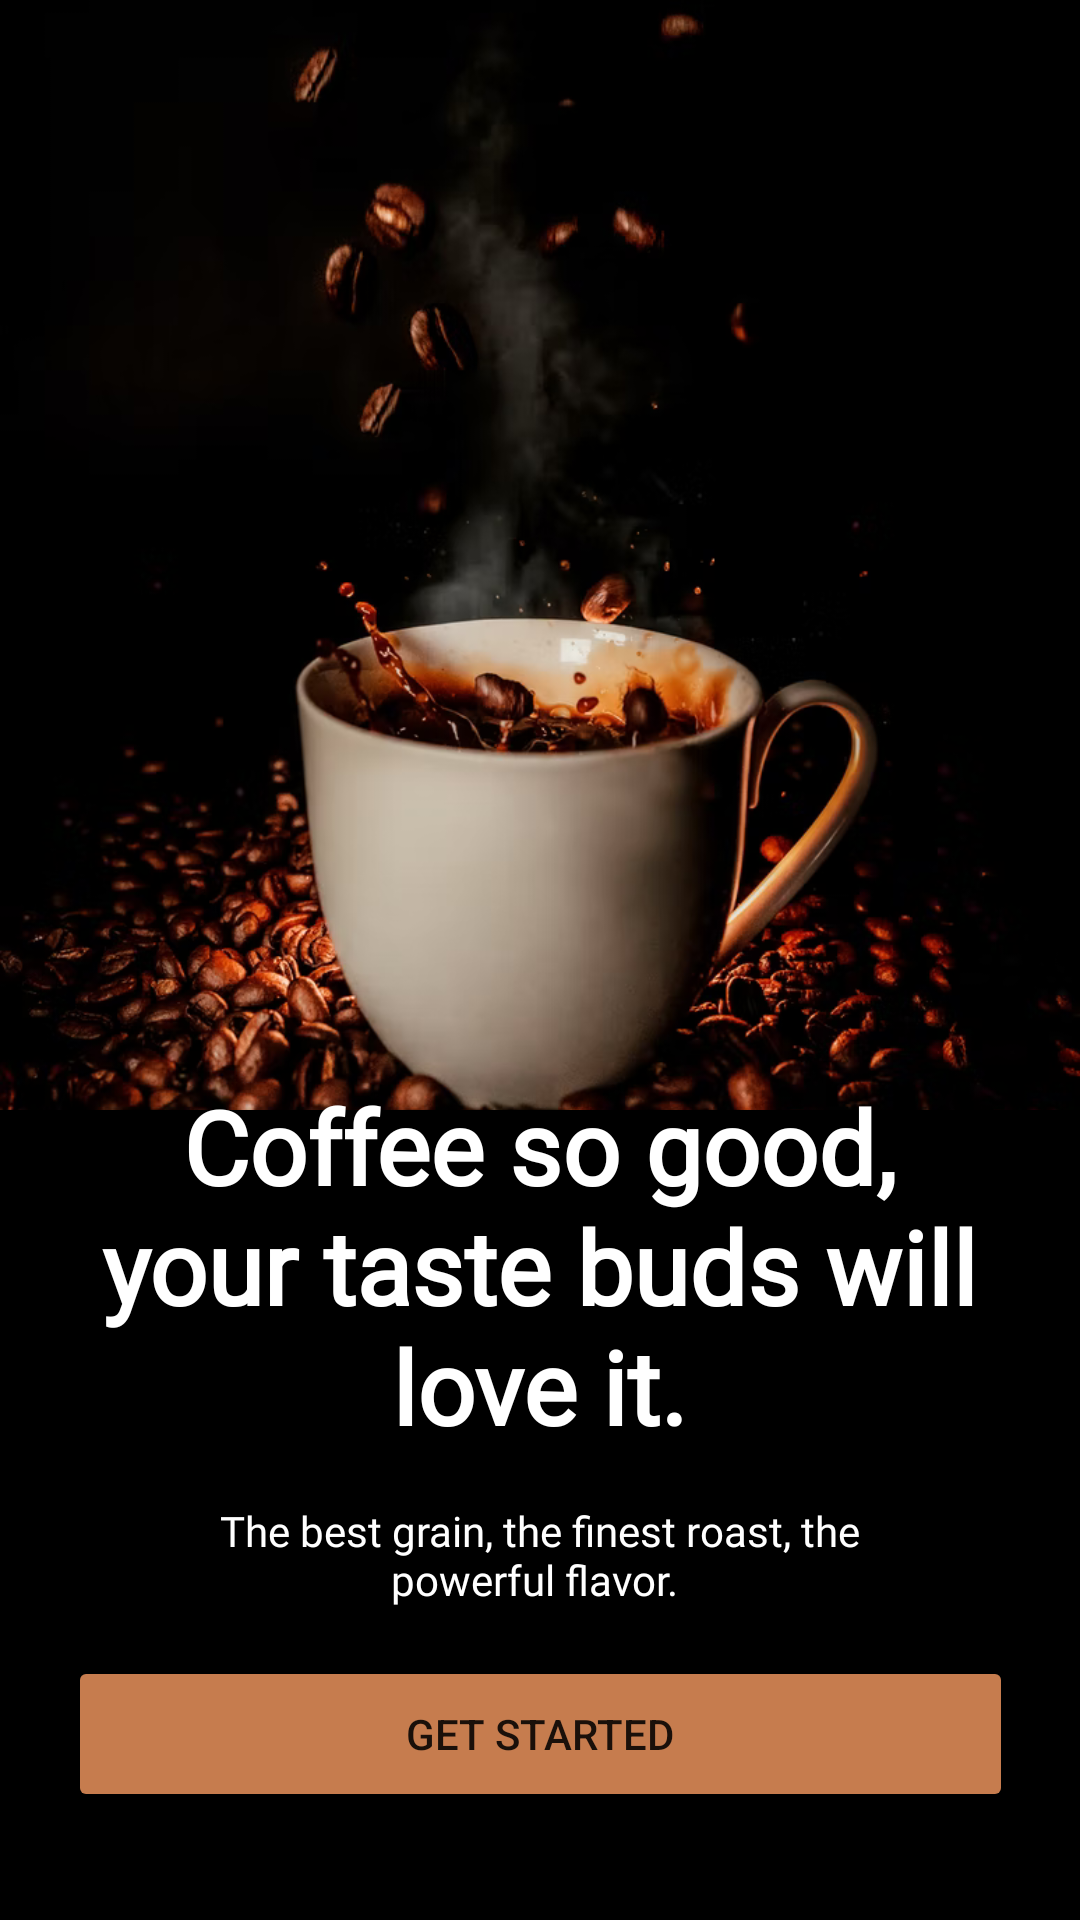

Android layout source for this screen:
<!-- AndroidManifest.xml: application theme Theme.Design2 -->
<!-- res/layout/onboarding.xml -->
<?xml version="1.0" encoding="utf-8"?>
<androidx.constraintlayout.widget.ConstraintLayout xmlns:android="http://schemas.android.com/apk/res/android"
    xmlns:app="http://schemas.android.com/apk/res-auto"
    xmlns:tools="http://schemas.android.com/tools"
    android:layout_width="match_parent"
    android:layout_height="match_parent"
    android:orientation="vertical"
    tools:context=".MainActivity">


    <ImageView
        android:id="@+id/imageView3"
        android:layout_width="wrap_content"
        android:layout_height="0dp"
        android:scaleType="centerCrop"
        android:src="@drawable/img"
        app:layout_constraintBottom_toTopOf="@+id/view"
        app:layout_constraintEnd_toEndOf="parent"
        app:layout_constraintStart_toStartOf="parent"
        app:layout_constraintTop_toTopOf="parent" />

    <View
        android:id="@+id/view"
        android:layout_width="match_parent"
        android:layout_height="270dp"
        android:background="@color/black"
        app:layout_constraintBottom_toBottomOf="parent"
        app:layout_constraintEnd_toEndOf="parent" />

    <TextView
        android:id="@+id/textView4"
        android:layout_width="300dp"
        android:layout_height="wrap_content"
        android:layout_marginBottom="16dp"
        android:fontFamily="@font/soraa"
        android:gravity="center"
        android:text="Coffee so good, your taste buds will love it."
        android:textColor="#FFFFFF"
        android:textSize="34sp"
        android:textStyle="bold"
        app:layout_constraintBottom_toTopOf="@+id/textView5"
        app:layout_constraintEnd_toEndOf="parent"
        app:layout_constraintHorizontal_bias="0.495"
        app:layout_constraintStart_toStartOf="parent" />

    <TextView
        android:id="@+id/textView5"
        android:layout_width="250dp"
        android:layout_height="wrap_content"
        android:layout_marginBottom="16dp"
        android:fontFamily="@font/soraa"
        android:gravity="center"
        android:text="The best grain, the finest roast, the powerful flavor. "
        android:textColor="#FFFFFF"
        app:layout_constraintBottom_toTopOf="@+id/button"
        app:layout_constraintEnd_toEndOf="@+id/view"
        app:layout_constraintHorizontal_bias="0.496"
        app:layout_constraintStart_toStartOf="@+id/view" />

    <Button
        android:id="@+id/button"
        android:layout_width="315dp"
        android:layout_height="52dp"
        android:layout_marginBottom="36dp"
        android:backgroundTint="#C67C4E"
        android:gravity="center"
        android:text="Get Started"
        app:cornerRadius="16dp"
        app:layout_constraintBottom_toBottomOf="@+id/view"
        app:layout_constraintEnd_toEndOf="parent"
        app:layout_constraintStart_toStartOf="parent" />


</androidx.constraintlayout.widget.ConstraintLayout>
<!-- resources referenced by this layout -->
<resources>
  <!-- drawable img: png bitmap (drawable, 542832 bytes) -->
  <style name="Theme.Design2" parent="Theme.MaterialComponents.DayNight.NoActionBar">
          
          <item name="colorPrimary">@color/purple_500</item>
          <item name="colorPrimaryVariant">@color/purple_700</item>
          <item name="colorOnPrimary">@color/white</item>
          
          <item name="colorSecondary">@color/teal_200</item>
          <item name="colorSecondaryVariant">@color/teal_700</item>
          <item name="colorOnSecondary">@color/black</item>
          
          <item name="android:statusBarColor">?attr/colorPrimaryVariant</item>
          
  
      </style>
  <!-- not gathered from this repository: default colours our renderer supplied (Android Studio template values) -->
  <color name="purple_500">#FF6200EE</color>
  <color name="purple_700">#FF3700B3</color>
  <color name="teal_200">#FF03DAC5</color>
  <color name="teal_700">#FF018786</color>
  <color name="black">#FF000000</color>
  <color name="white">#FFFFFFFF</color>
</resources>
